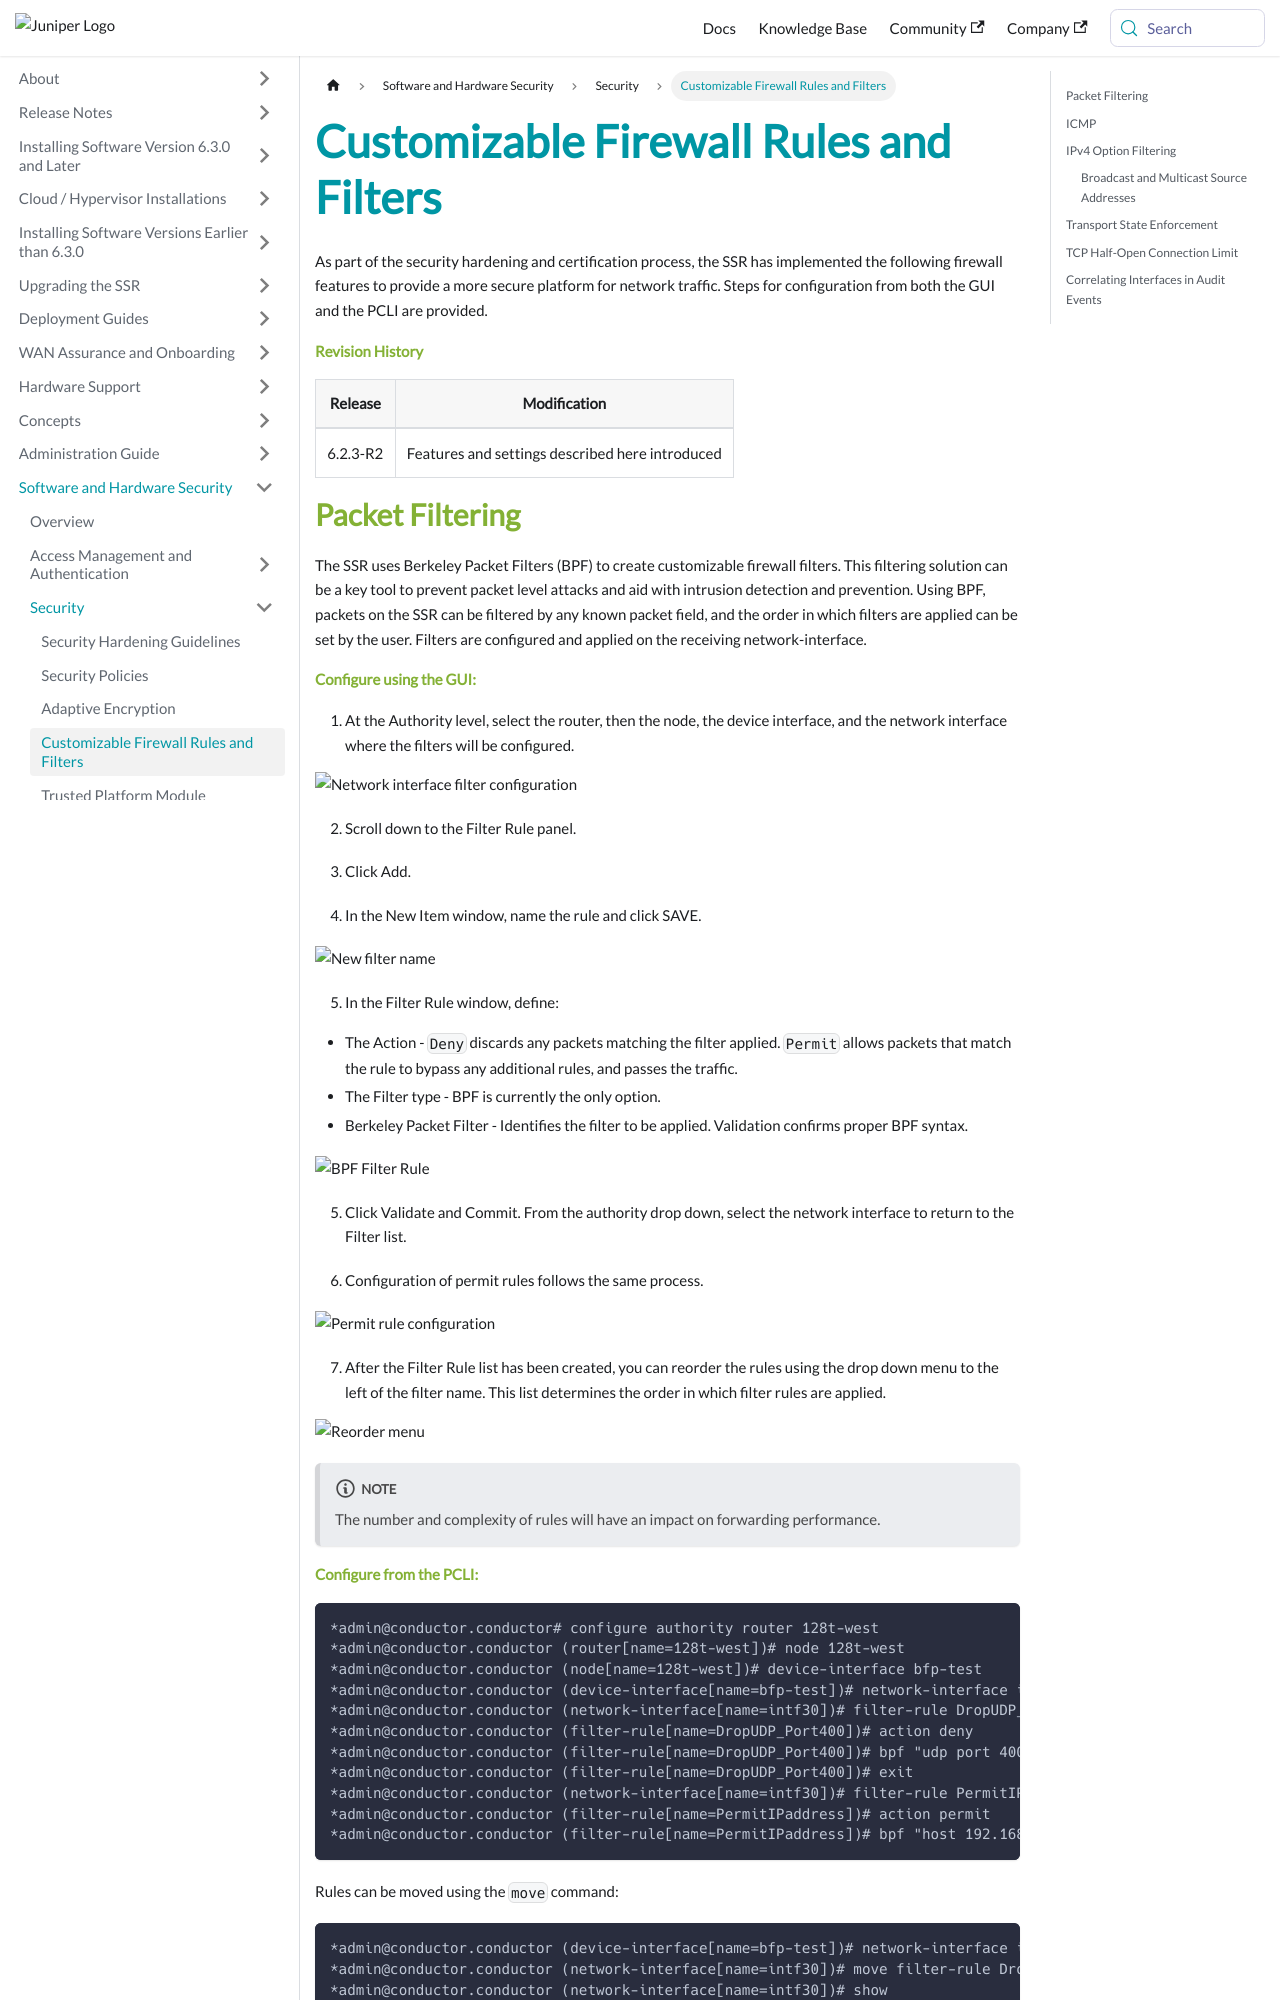

repository: 128technology/docs · page: docs/sec_firewall_filtering/index.html · generator: docusaurus

---
title: Customizable Firewall Rules and Filters
sidebar_label: Customizable Firewall Rules and Filters
---

As part of the security hardening and certification process, the SSR has implemented the following firewall features to provide a more secure platform for network traffic. Steps for configuration from both the GUI and the PCLI are provided. 

#### Revision History

| Release | Modification |
| --- | --- | 
| 6.2.3-R2 | Features and settings described here introduced | 

## Packet Filtering

The SSR uses Berkeley Packet Filters (BPF) to create customizable firewall filters. This filtering solution can be a key tool to prevent packet level attacks and aid with intrusion detection and prevention. Using BPF, packets on the SSR can be filtered by any known packet field, and the order in which filters are applied can be set by the user. 
Filters are configured and applied on the receiving network-interface. 

#### Configure using the GUI: 

1. At the Authority level, select the router, then the node, the device interface, and the network interface where the filters will be configured.

![Network interface filter configuration](/img/bpf_image1.png)

2. Scroll down to the Filter Rule panel. 

3. Click Add.

4. In the New Item window, name the rule and click SAVE.

![New filter name](/img/bpf_image2.png)

5. In the Filter Rule window, define:
- The Action - `Deny` discards any packets matching the filter applied. `Permit` allows packets that match the rule to bypass any additional rules, and passes the traffic.  
- The Filter type - BPF is currently the only option. 
- Berkeley Packet Filter - Identifies the filter to be applied. Validation confirms proper BPF syntax.

![BPF Filter Rule](/img/bpf_image4.png)

5. Click Validate and Commit. From the authority drop down, select the network interface to return to the Filter list.

6. Configuration of permit rules follows the same process. 

![Permit rule configuration](/img/bpf_image5.png) 

7. After the Filter Rule list has been created, you can reorder the rules using the drop down menu to the left of the filter name. This list determines the order in which filter rules are applied.

![Reorder menu](/img/bpf_image6.png)

:::note
The number and complexity of rules will have an impact on forwarding performance.
:::
